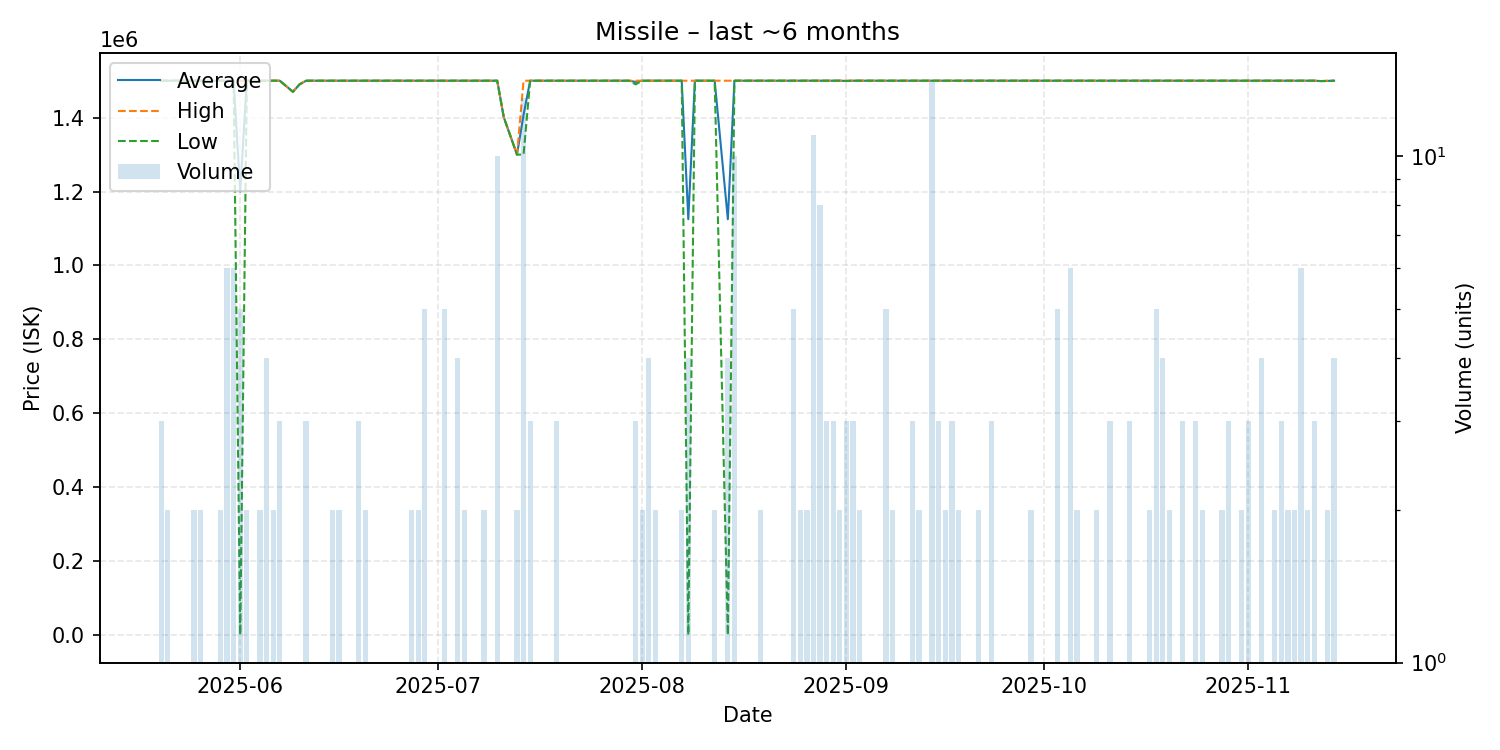

Source data for this figure (header and first rows):
date, average, highest, lowest, order_count, volume
2025-05-20, 1500000, 1500000, 1500000, 2, 3
2025-05-21, 1500000, 1500000, 1500000, 2, 2
2025-05-22, 1500000, 1500000, 1500000, 1, 1
2025-05-23, 1500000, 1500000, 1500000, 1, 1
2025-05-24, 1500000, 1500000, 1500000, 1, 1
2025-05-25, 1500000, 1500000, 1500000, 2, 2
2025-05-26, 1500000, 1500000, 1500000, 2, 2
2025-05-29, 1500000, 1500000, 1500000, 2, 2
2025-05-30, 1500000, 1500000, 1500000, 5, 6
2025-05-31, 1500000, 1500000, 1500000, 6, 6
2025-06-01, 1200010, 1500000, 50.0, 3, 5
2025-06-02, 1500000, 1500000, 1500000, 2, 2
2025-06-04, 1500000, 1500000, 1500000, 2, 2
2025-06-05, 1500000, 1500000, 1500000, 4, 4
2025-06-06, 1500000, 1500000, 1500000, 1, 2
2025-06-07, 1500000, 1500000, 1500000, 3, 3
2025-06-09, 1470000, 1470000, 1470000, 1, 1
2025-06-10, 1490000, 1490000, 1490000, 1, 1
2025-06-11, 1500000, 1500000, 1500000, 3, 3
2025-06-14, 1500000, 1500000, 1500000, 1, 1
2025-06-15, 1500000, 1500000, 1500000, 2, 2
2025-06-16, 1500000, 1500000, 1500000, 2, 2
2025-06-19, 1500000, 1500000, 1500000, 3, 3
2025-06-20, 1500000, 1500000, 1500000, 2, 2
2025-06-21, 1500000, 1500000, 1500000, 1, 1
2025-06-22, 1500000, 1500000, 1500000, 1, 1
2025-06-23, 1500000, 1500000, 1500000, 1, 1
2025-06-26, 1500000, 1500000, 1500000, 1, 1
2025-06-27, 1500000, 1500000, 1500000, 2, 2
2025-06-28, 1500000, 1500000, 1500000, 2, 2
2025-06-29, 1500000, 1500000, 1500000, 5, 5
2025-07-02, 1500000, 1500000, 1500000, 1, 5
2025-07-03, 1500000, 1500000, 1500000, 1, 1
2025-07-04, 1500000, 1500000, 1500000, 3, 4
2025-07-05, 1500000, 1500000, 1500000, 2, 2
2025-07-06, 1500000, 1500000, 1500000, 1, 1
2025-07-07, 1500000, 1500000, 1500000, 1, 1
2025-07-08, 1500000, 1500000, 1500000, 2, 2
2025-07-09, 1500000, 1500000, 1500000, 1, 1
2025-07-10, 1500000, 1500000, 1500000, 1, 10
2025-07-11, 1401000, 1401000, 1401000, 1, 1
2025-07-13, 1300000, 1300000, 1300000, 2, 2
2025-07-14, 1407692, 1500000, 1300000, 5, 13
2025-07-15, 1500000, 1500000, 1500000, 2, 3
2025-07-16, 1500000, 1500000, 1500000, 1, 1
2025-07-17, 1500000, 1500000, 1500000, 1, 1
2025-07-18, 1500000, 1500000, 1500000, 1, 1
2025-07-19, 1500000, 1500000, 1500000, 3, 3
2025-07-24, 1500000, 1500000, 1500000, 1, 1
2025-07-26, 1500000, 1500000, 1500000, 1, 1
2025-07-28, 1500000, 1500000, 1500000, 1, 1
2025-07-30, 1500000, 1500000, 1500000, 1, 1
2025-07-31, 1496667, 1500000, 1490000, 3, 3
2025-08-01, 1500000, 1500000, 1500000, 2, 2
2025-08-02, 1500000, 1500000, 1500000, 4, 4
2025-08-03, 1500000, 1500000, 1500000, 2, 2
2025-08-05, 1500000, 1500000, 1500000, 1, 1
2025-08-07, 1500000, 1500000, 1500000, 2, 2
2025-08-08, 1125002, 1500000, 10.0, 3, 4
2025-08-09, 1500000, 1500000, 1500000, 1, 1
... 81 more rows
